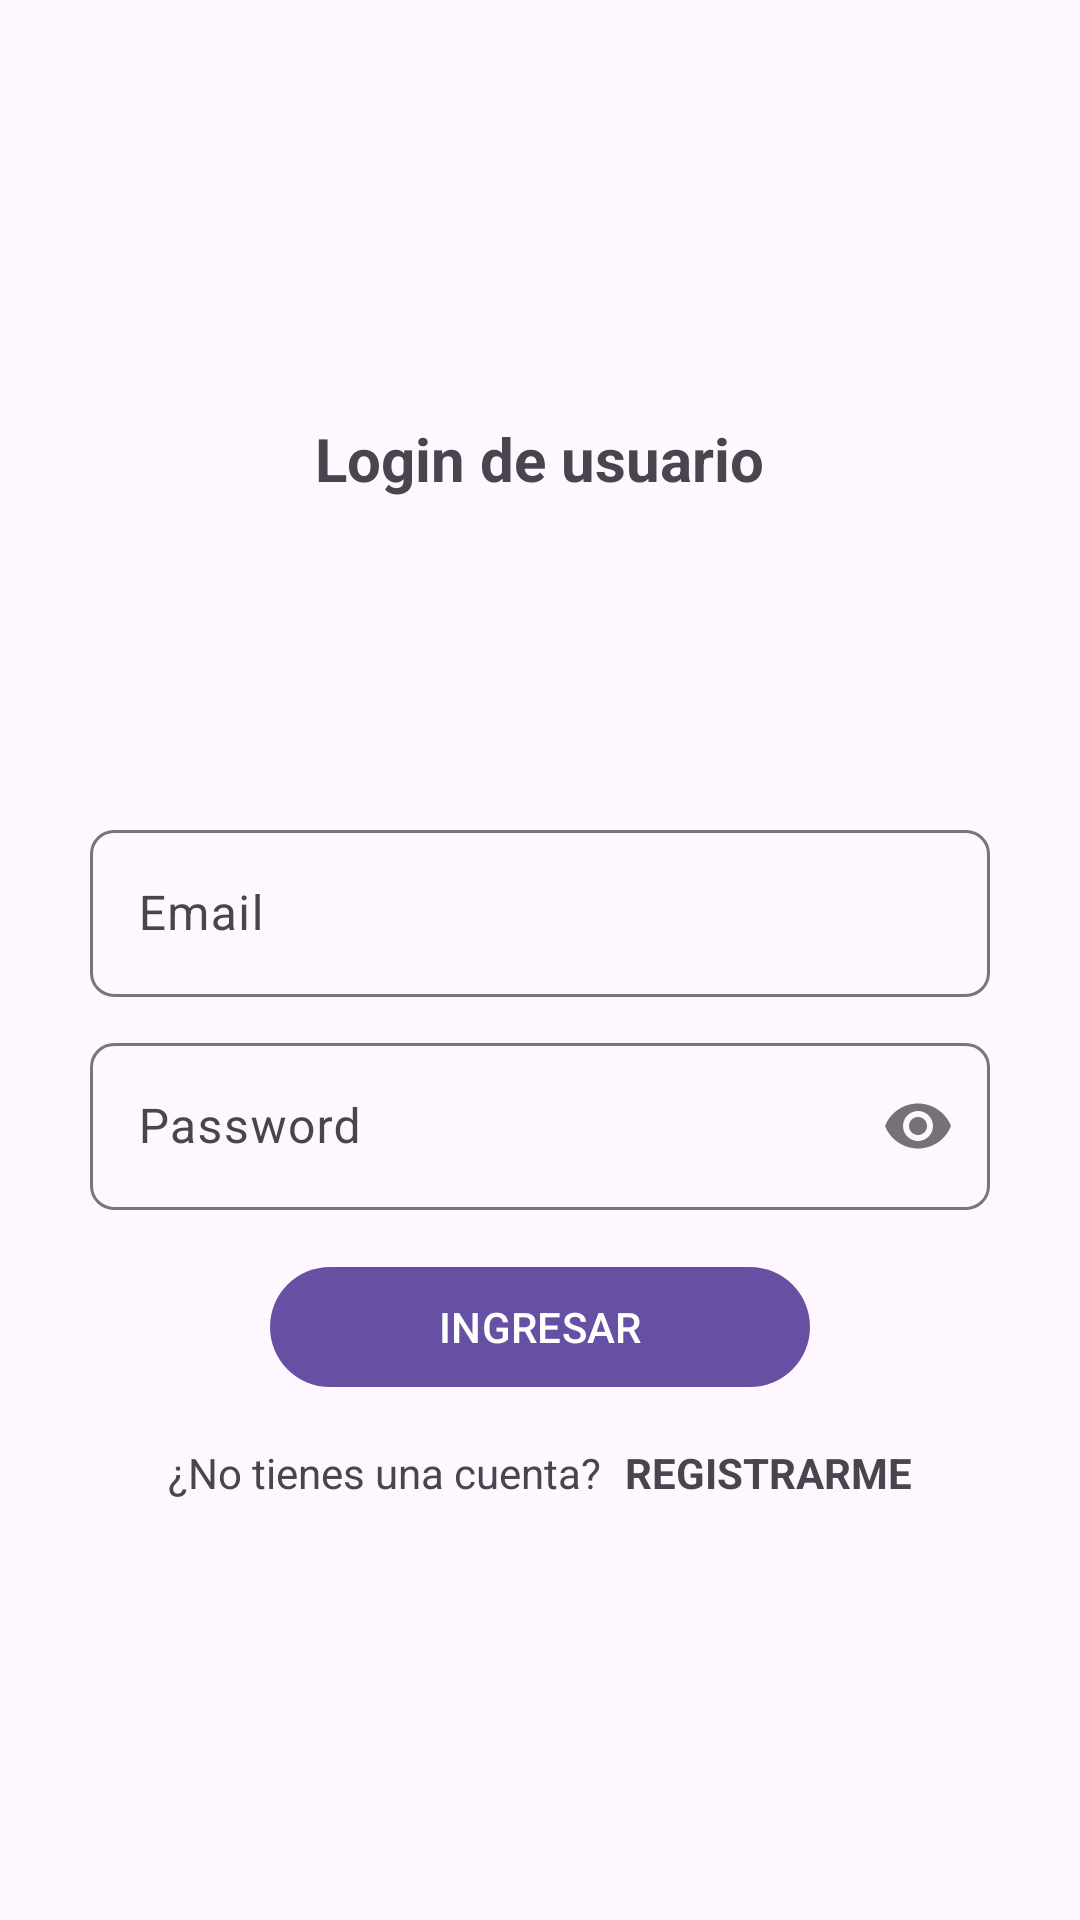

Layout XML and referenced resources for this Android screen:
<!-- AndroidManifest.xml: application theme Theme.Upc_carga_facil -->
<!-- res/layout/activity_login_email.xml -->
<?xml version="1.0" encoding="utf-8"?>
<RelativeLayout
    xmlns:android="http://schemas.android.com/apk/res/android"
    xmlns:app="http://schemas.android.com/apk/res-auto"
    xmlns:tools="http://schemas.android.com/tools"
    android:id="@+id/main"
    android:layout_width="match_parent"
    android:layout_height="match_parent"
    tools:context=".Opciones_Login.Login_email">

    <androidx.appcompat.widget.LinearLayoutCompat
        android:layout_width="match_parent"
        android:layout_height="match_parent"
        android:orientation="vertical"
        android:padding="30dp"
        android:gravity="center">

        <TextView
            android:text="@string/Txt_login"
            android:textStyle="bold"
            android:textSize="20sp"
            android:layout_width="wrap_content"
            android:layout_height="wrap_content"/>

        <ImageView
            android:layout_marginTop="15dp"
            android:src="@drawable/login"
            android:layout_width="80dp"
            android:layout_height="80dp"/>

        
        <com.google.android.material.textfield.TextInputLayout
            android:layout_width="match_parent"
            android:layout_height="wrap_content"
            android:layout_marginTop="10dp"
            app:boxCornerRadiusTopStart="8dp"
            app:boxCornerRadiusBottomEnd="8dp"
            app:boxCornerRadiusBottomStart="8dp"
            app:boxCornerRadiusTopEnd="8dp">

            <EditText
                android:id="@+id/Et_email"
                android:hint="@string/Et_email"
                android:inputType="textEmailAddress"
                android:layout_width="match_parent"
                android:layout_height="wrap_content"/>

        </com.google.android.material.textfield.TextInputLayout>

        
        <com.google.android.material.textfield.TextInputLayout
            android:layout_width="match_parent"
            android:layout_height="wrap_content"
            android:layout_marginTop="10dp"
            app:boxCornerRadiusTopStart="8dp"
            app:boxCornerRadiusBottomEnd="8dp"
            app:boxCornerRadiusBottomStart="8dp"
            app:boxCornerRadiusTopEnd="8dp"
            app:passwordToggleEnabled="true">

            <EditText
                android:id="@+id/Et_password"
                android:hint="@string/Et_password"
                android:inputType="textPassword"
                android:layout_width="match_parent"
                android:layout_height="wrap_content"/>

        </com.google.android.material.textfield.TextInputLayout>

        
        <com.google.android.material.button.MaterialButton
            android:id="@+id/Btn_ingresar"
            android:text="@string/Btn_ingresar"
            android:textAllCaps="true"
            android:layout_marginTop="15dp"
            android:layout_width="180dp"
            android:layout_height="wrap_content"/>

        
        <androidx.appcompat.widget.LinearLayoutCompat
            android:layout_width="match_parent"
            android:layout_height="wrap_content"
            android:orientation="horizontal"
            android:layout_marginTop="15dp"
            android:gravity="center">

            <TextView
                android:text="@string/Txt_no_cuenta"
                android:layout_width="wrap_content"
                android:layout_height="wrap_content"/>
            <TextView
                android:id="@+id/Txt_registrarme"
                android:text="@string/Txt_registrarme"
                android:textStyle="bold"
                android:layout_marginStart="8dp"
                android:layout_width="wrap_content"
                android:layout_height="wrap_content"/>
        </androidx.appcompat.widget.LinearLayoutCompat>

    </androidx.appcompat.widget.LinearLayoutCompat>

</RelativeLayout>
<!-- resources referenced by this layout -->
<resources>
  <string name="Btn_ingresar">Ingresar</string>
  <string name="Et_email">Email</string>
  <string name="Et_password">Password</string>
  <string name="Txt_login">Login de usuario</string>
  <string name="Txt_no_cuenta">¿No tienes una cuenta?</string>
  <string name="Txt_registrarme">REGISTRARME</string>
  <style name="Theme.Upc_carga_facil" parent="Base.Theme.Upc_carga_facil" />
  <style name="Base.Theme.Upc_carga_facil" parent="Theme.Material3.DayNight.NoActionBar">
          
          
      </style>
</resources>
